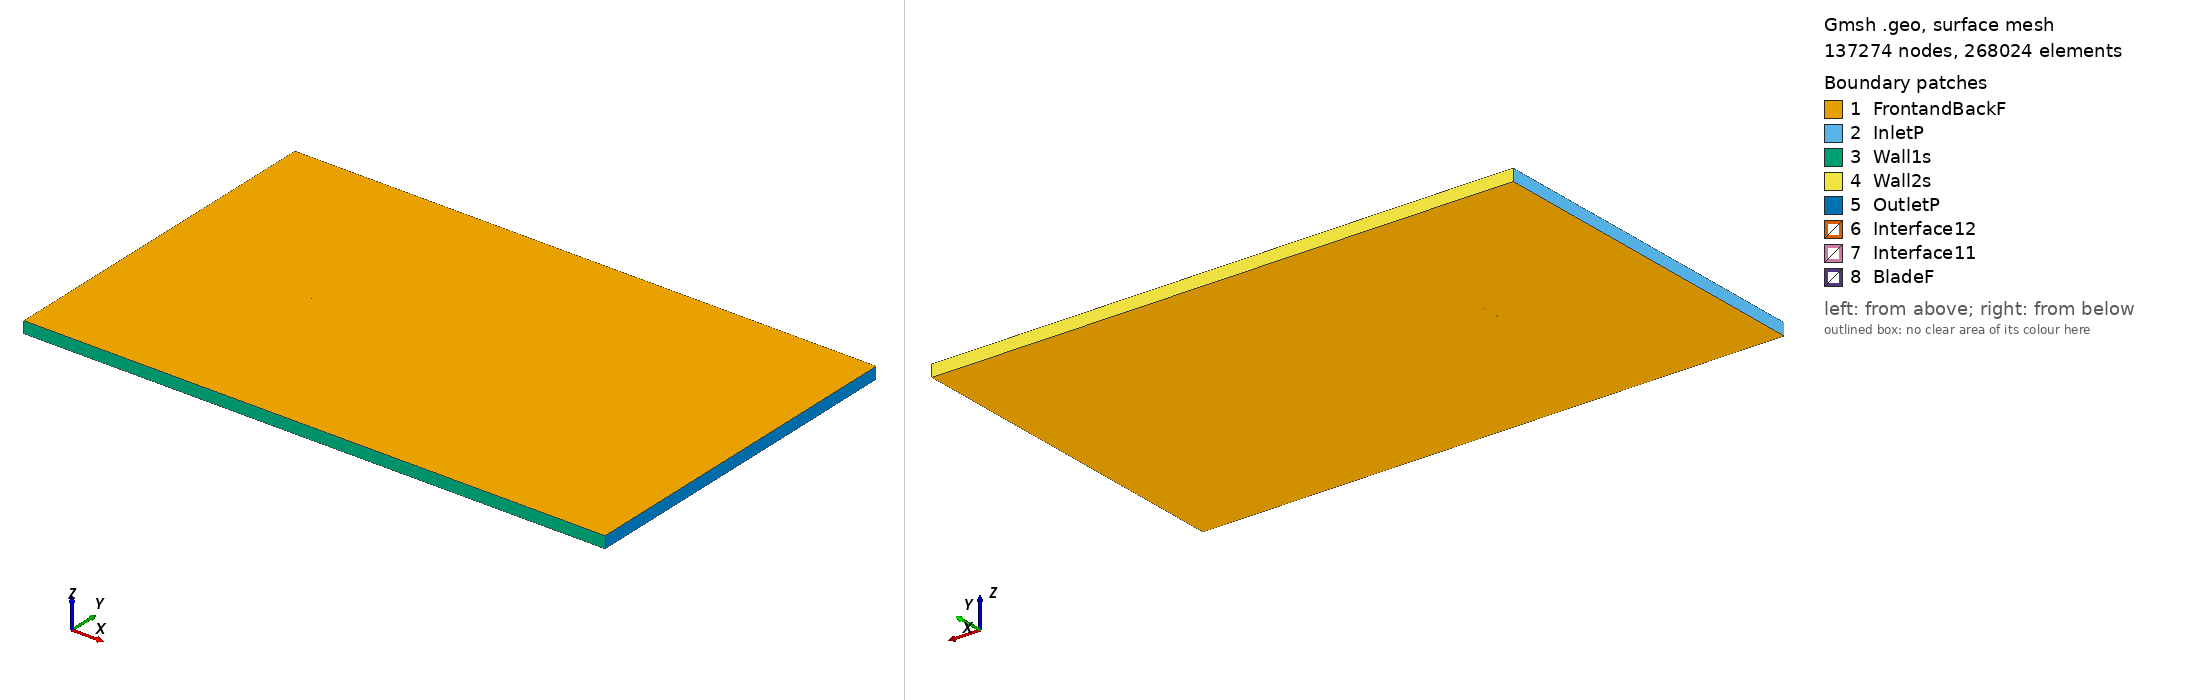

Gmsh geometry script, surface-meshed: 137274 nodes, 268024 surface elements. Boundary patches (legend numbers): 1 FrontandBackF, 2 InletP, 3 Wall1s, 4 Wall2s, 5 OutletP, 6 Interface12, 7 Interface11, 8 BladeF. Left view from above one corner, right view from below the opposite corner. Legend entries are the model's physical surfaces. The drawing asked Gmsh for element sizes between 1% and 20% of the model's largest extent; the script's own settings can give other sizes.

=== goe240_tsr_4.5303_aoa_7.2654.geo (drawn) ===
SetFactory("OpenCASCADE");

Point(1) = {0.074595, 0.724339, 0, 1.0};
Point(2) = {0.073340, 0.724804, 0, 1.0};
Point(3) = {0.065788, 0.727555, 0, 1.0};
Point(4) = {0.050575, 0.732169, 0, 1.0};
Point(5) = {0.035352, 0.736690, 0, 1.0};
Point(6) = {0.020089, 0.740885, 0, 1.0};
Point(7) = {0.004726, 0.744240, 0, 1.0};
Point(8) = {-0.010697, 0.747098, 0, 1.0};
Point(9) = {-0.026230, 0.749038, 0, 1.0};
Point(10) = {-0.041880, 0.750000, 0, 1.0};
Point(11) = {-0.049780, 0.749843, 0, 1.0};
Point(12) = {-0.057739, 0.749205, 0, 1.0};
Point(13) = {-0.061766, 0.748505, 0, 1.0};
Point(14) = {-0.065861, 0.747214, 0, 1.0};
Point(15) = {-0.069984, 0.745691, 0, 1.0};
Point(16) = {-0.072118, 0.744338, 0, 1.0};
Point(17) = {-0.074398, 0.741758, 0, 1.0};
Point(18) = {-0.072616, 0.740188, 0, 1.0};
Point(19) = {-0.070673, 0.739956, 0, 1.0};
Point(20) = {-0.066767, 0.739662, 0, 1.0};
Point(21) = {-0.062821, 0.739692, 0, 1.0};
Point(22) = {-0.058877, 0.739724, 0, 1.0};
Point(23) = {-0.051025, 0.739460, 0, 1.0};
Point(24) = {-0.043177, 0.739182, 0, 1.0};
Point(25) = {-0.027533, 0.738158, 0, 1.0};
Point(26) = {-0.011952, 0.736622, 0, 1.0};
Point(27) = {0.003571, 0.734603, 0, 1.0};
Point(28) = {0.019062, 0.732321, 0, 1.0};
Point(29) = {0.034514, 0.729711, 0, 1.0};
Point(30) = {0.049957, 0.727009, 0, 1.0};
Point(31) = {0.065399, 0.724322, 0, 1.0};
Point(32) = {0.073130, 0.723048, 0, 1.0};
Point(33) = {0.074405, 0.722846, 0, 1.0};
Point(34) = {-0.074595, -0.724339, 0, 1.0};
Point(35) = {-0.073340, -0.724804, 0, 1.0};
Point(36) = {-0.065788, -0.727555, 0, 1.0};
Point(37) = {-0.050575, -0.732169, 0, 1.0};
Point(38) = {-0.035352, -0.736690, 0, 1.0};
Point(39) = {-0.020089, -0.740885, 0, 1.0};
Point(40) = {-0.004726, -0.744240, 0, 1.0};
Point(41) = {0.010697, -0.747098, 0, 1.0};
Point(42) = {0.026230, -0.749038, 0, 1.0};
Point(43) = {0.041880, -0.750000, 0, 1.0};
Point(44) = {0.049780, -0.749843, 0, 1.0};
Point(45) = {0.057739, -0.749205, 0, 1.0};
Point(46) = {0.061766, -0.748505, 0, 1.0};
Point(47) = {0.065861, -0.747214, 0, 1.0};
Point(48) = {0.069984, -0.745691, 0, 1.0};
Point(49) = {0.072118, -0.744338, 0, 1.0};
Point(50) = {0.074398, -0.741758, 0, 1.0};
Point(51) = {0.072616, -0.740188, 0, 1.0};
Point(52) = {0.070673, -0.739956, 0, 1.0};
Point(53) = {0.066767, -0.739662, 0, 1.0};
Point(54) = {0.062821, -0.739692, 0, 1.0};
Point(55) = {0.058877, -0.739724, 0, 1.0};
Point(56) = {0.051025, -0.739460, 0, 1.0};
Point(57) = {0.043177, -0.739182, 0, 1.0};
Point(58) = {0.027533, -0.738158, 0, 1.0};
Point(59) = {0.011952, -0.736622, 0, 1.0};
Point(60) = {-0.003571, -0.734603, 0, 1.0};
Point(61) = {-0.019062, -0.732321, 0, 1.0};
Point(62) = {-0.034514, -0.729711, 0, 1.0};
Point(63) = {-0.049957, -0.727009, 0, 1.0};
Point(64) = {-0.065399, -0.724322, 0, 1.0};
Point(65) = {-0.073130, -0.723048, 0, 1.0};
Point(66) = {-0.074405, -0.722846, 0, 1.0};

// Lines: first blade (splines 1-4)
Spline(1) = {1:33};
Spline(2) = {33,1};

// Lines: second blade (splines 5-8)
Spline(3) = {34:66};
Spline(4) = {66,34};

// Outer domain (points 20001-4 and lines)
Point(67) = {-13.50000000, -15.00000000, 0, 1.0};
Point(68) = {-13.50000000, 15.00000000, 0, 1.0};
Point(69) = {36.00000000, 15.00000000, 0, 1.0};
Point(70) = {36.00000000, -15.00000000, 0, 1.0};
Line(11) = {67, 68};
Line(12) = {68, 69};
Line(13) = {69, 70};
Line(14) = {67, 70};

// Interface (between moving and stationary domain) (circles)
Circle(9) = {0, 0, 0, 0.80000000, 0, 2*Pi};
Circle(10) = {0, 0, 0, 0.80000000, 0, 2*Pi};

// Loops collect Lines/Splines/etc (blade1, blade2, domain, first circle)
Line Loop(1) = {1:2};
Line Loop(2) = {3:4};
Line Loop(3) = {11,12,13,-14};
Line Loop(4) = {9};

// BooleanDifference cuts out the circle/interface from the domain
Plane Surface(1) = {3};
Plane Surface(2) = {4};
BooleanDifference{ Surface{1}; Delete;}{ Surface{2}; Delete;}

// This one cuts out the blades from the inner circle/interface
Line Loop(6) = {10};
Plane Surface(5) = {6};
Plane Surface(6) = {1};
Plane Surface(7) = {2};
BooleanDifference{ Surface{5}; Delete;}{ Surface{6,7}; Delete;}

// extrude to 3rd dimension
Extrude {0, 0, 1} {Surface{1}; Surface{5}; Layers{1}; Recombine;}

// Physical Surfaces are the named boundaries (patches)
Physical Surface("Interface11") = {12};
Physical Surface("Interface12") = {10};

// sides of domain
Physical Surface("InletP") = {6};
Physical Surface("OutletP") = {9};

// top and bottom of domain
Physical Surface("Wall1s") = {7};
Physical Surface("Wall2s") = {8};

// Check FrontandBackF by ensuring there is nothing in the 3rd dimension
Physical Surface("FrontandBackF") = {1,11,5,17};
Physical Surface("BladeF") = {13:16};
Physical Volume("Turbine") = {2};
Physical Volume("Farfield") = {1};

// settings for airfoil boundary layer
Field[1] = BoundaryLayer;
Field[1].EdgesList = {1:4};
Field[1].hwall_n = 1e-3;
Field[1].thickness = 1.5e-2;
Field[1].ratio = 1.05;
Field[1].Quads = 1;
BoundaryLayer Field = 1;

// control points for mesh (blade and interface)
// floor((arc length / 1.5mm)/ 2) -> Transfinite Line
Transfinite Line {1,3} = 101 Using Progression 1;
Transfinite Line {2,4} = 2 Using Progression 1;
Transfinite Line {9, 15} = 800 Using Progression 1;

// For more information on gmsh syntax, visit http://gmsh.info/doc/texinfo/gmsh.html
